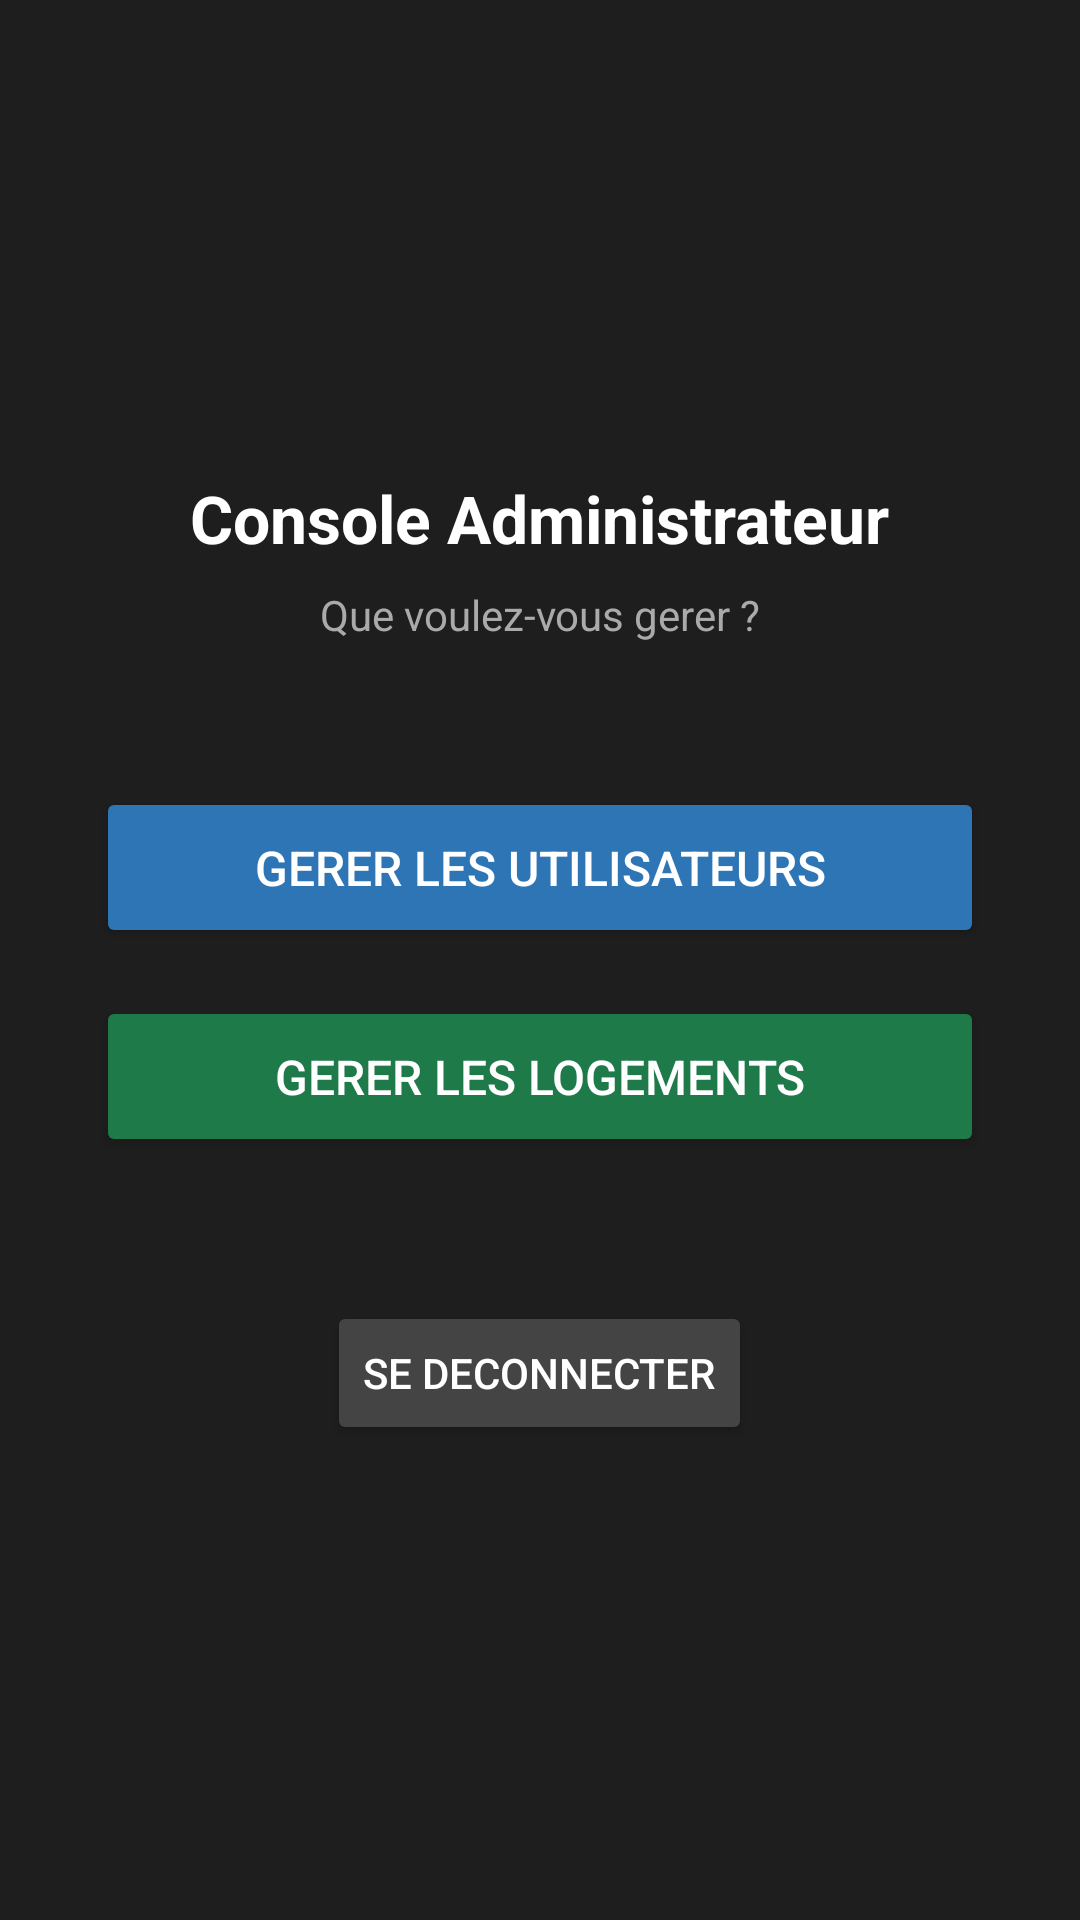

Reconstruct the res/layout file that produces this screen, plus the resources it refers to.
<!-- AndroidManifest.xml: application theme Theme.LogementsAdmin -->
<!-- res/layout/activity_dashboard.xml -->
<?xml version="1.0" encoding="utf-8"?>
<LinearLayout
    xmlns:android="http://schemas.android.com/apk/res/android"
    android:layout_width="match_parent"
    android:layout_height="match_parent"
    android:orientation="vertical"
    android:gravity="center"
    android:padding="32dp"
    android:background="#1E1E1E">

    
    <TextView
        android:layout_width="wrap_content"
        android:layout_height="wrap_content"
        android:text="Console Administrateur"
        android:textColor="#FFFFFF"
        android:textSize="22sp"
        android:textStyle="bold"
        android:layout_marginBottom="8dp"/>

    
    <TextView
        android:layout_width="wrap_content"
        android:layout_height="wrap_content"
        android:text="Que voulez-vous gerer ?"
        android:textColor="#AAAAAA"
        android:textSize="14sp"
        android:layout_marginBottom="48dp"/>

    
    <Button
        android:id="@+id/buttonUsers"
        android:layout_width="match_parent"
        android:layout_height="wrap_content"
        android:text="Gerer les utilisateurs"
        android:backgroundTint="#2E75B6"
        android:textColor="#FFFFFF"
        android:padding="16dp"
        android:textSize="16sp"
        android:layout_marginBottom="16dp"/>

    
    <Button
        android:id="@+id/buttonLogements"
        android:layout_width="match_parent"
        android:layout_height="wrap_content"
        android:text="Gerer les logements"
        android:backgroundTint="#1F7A4A"
        android:textColor="#FFFFFF"
        android:padding="16dp"
        android:textSize="16sp"
        android:layout_marginBottom="48dp"/>

    
    <Button
        android:id="@+id/buttonLogout"
        android:layout_width="wrap_content"
        android:layout_height="wrap_content"
        android:text="Se deconnecter"
        android:backgroundTint="#444444"
        android:textColor="#FFFFFF"
        android:padding="12dp"
        android:textSize="14sp"/>

</LinearLayout>
<!-- resources referenced by this layout -->
<resources>
  <style name="Theme.LogementsAdmin" parent="Base.Theme.LogementsAdmin" />
  <style name="Base.Theme.LogementsAdmin" parent="Theme.Material3.DayNight.NoActionBar">
          
          
      </style>
</resources>
